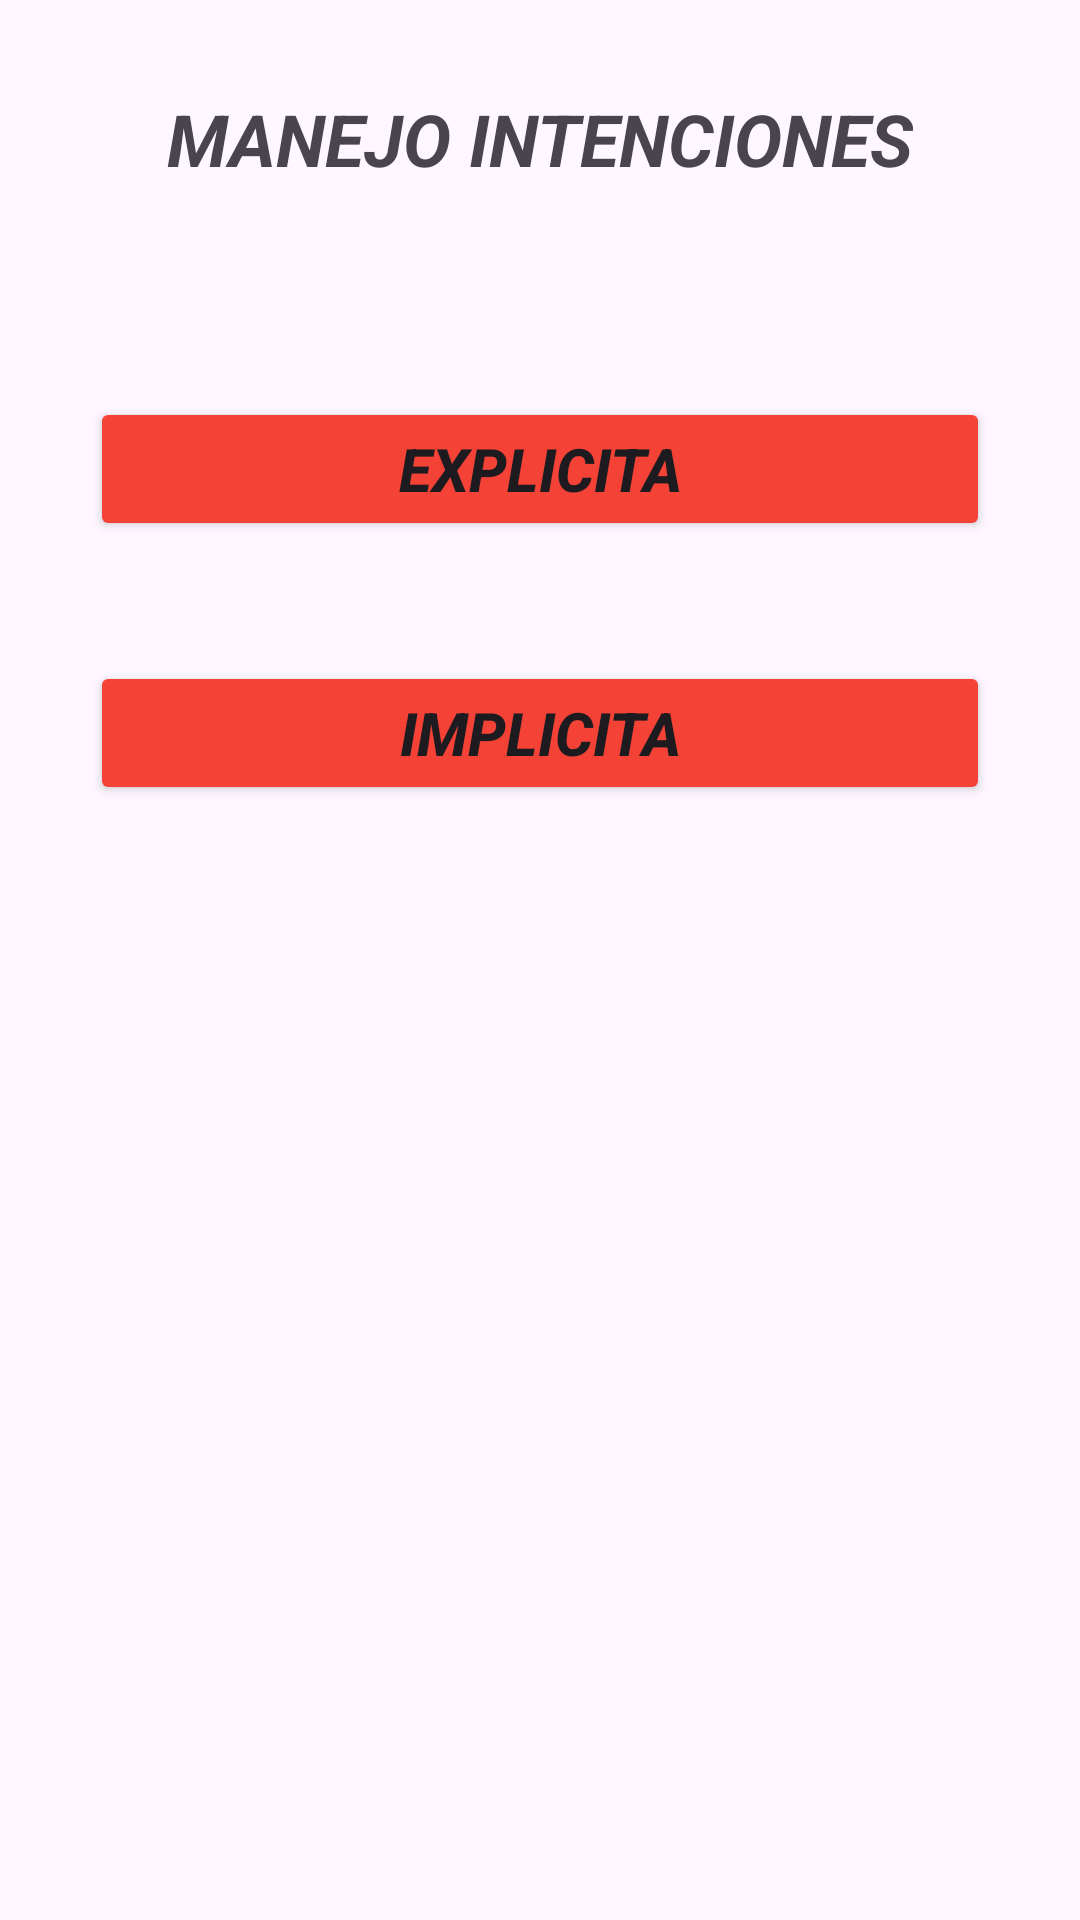

The Android layout XML behind this screen, and the referenced resources:
<!-- AndroidManifest.xml: application theme Theme.Ejercisio7 -->
<!-- res/layout/activity_main.xml -->
<?xml version="1.0" encoding="utf-8"?>
<androidx.constraintlayout.widget.ConstraintLayout xmlns:android="http://schemas.android.com/apk/res/android"
    xmlns:app="http://schemas.android.com/apk/res-auto"
    xmlns:tools="http://schemas.android.com/tools"
    android:layout_width="match_parent"
    android:layout_height="match_parent"
    tools:context=".MainActivity">

    <TextView
        android:id="@+id/textView"
        android:layout_width="wrap_content"
        android:layout_height="wrap_content"
        android:layout_marginTop="30dp"
        android:text="@string/Titulo"
        android:textAllCaps="true"
        android:textSize="24sp"
        android:textStyle="bold|italic"
        app:layout_constraintEnd_toEndOf="parent"
        app:layout_constraintStart_toStartOf="parent"
        app:layout_constraintTop_toTopOf="parent" />

    <Button
        android:id="@+id/button"
        android:layout_width="0dp"
        android:layout_height="wrap_content"
        android:layout_marginStart="30dp"
        android:layout_marginTop="70dp"
        android:layout_marginEnd="30dp"
        android:backgroundTint="#F44336"
        android:onClick="accion1"
        android:text="@string/boton11"
        android:textAllCaps="true"
        android:textSize="20sp"
        android:textStyle="bold|italic"
        app:layout_constraintEnd_toEndOf="parent"
        app:layout_constraintStart_toStartOf="parent"
        app:layout_constraintTop_toBottomOf="@+id/textView" />

    <Button
        android:id="@+id/button2"
        android:layout_width="0dp"
        android:layout_height="wrap_content"
        android:layout_marginStart="30dp"
        android:layout_marginTop="40dp"
        android:layout_marginEnd="30dp"
        android:backgroundTint="#F44336"
        android:onClick="accion2"
        android:text="@string/boton2"
        android:textAllCaps="true"
        android:textSize="20sp"
        android:textStyle="bold|italic"
        app:layout_constraintEnd_toEndOf="parent"
        app:layout_constraintStart_toStartOf="parent"
        app:layout_constraintTop_toBottomOf="@+id/button" />

</androidx.constraintlayout.widget.ConstraintLayout>
<!-- resources referenced by this layout -->
<resources>
  <string name="Titulo">Manejo intenciones</string>
  <string name="boton11">Explicita</string>
  <string name="boton2">Implicita</string>
  <style name="Theme.Ejercisio7" parent="Base.Theme.Ejercisio7" />
  <style name="Base.Theme.Ejercisio7" parent="Theme.Material3.DayNight.NoActionBar">
          
          
      </style>
</resources>
